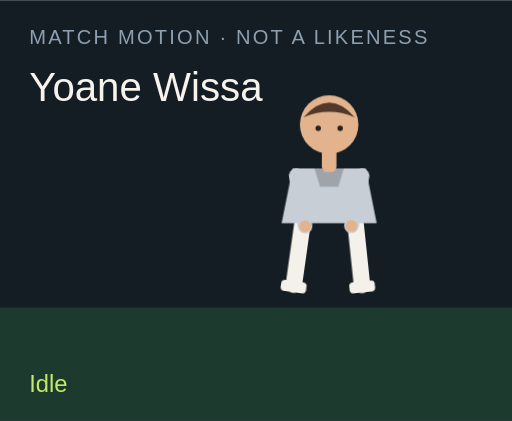
t = 0.00 s
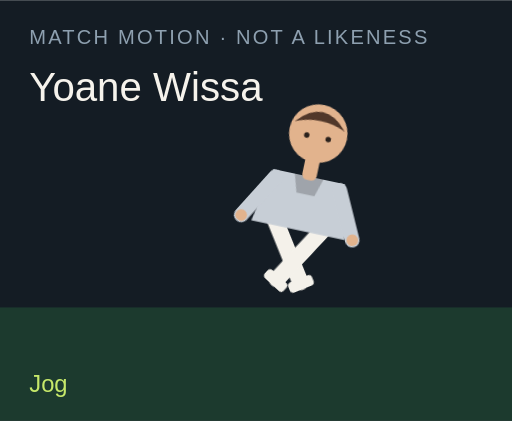
t = 1.50 s
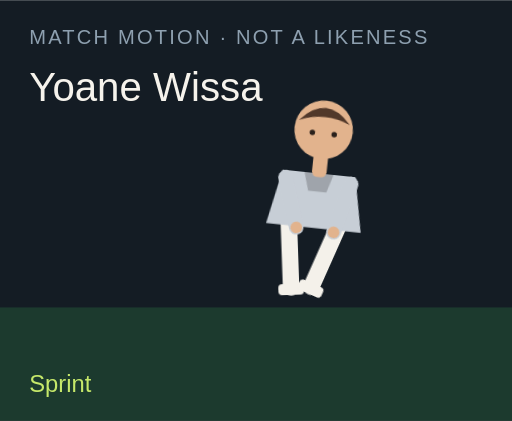
t = 3.00 s
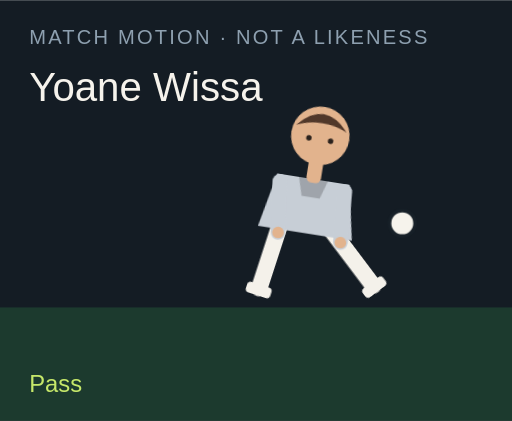
t = 4.50 s
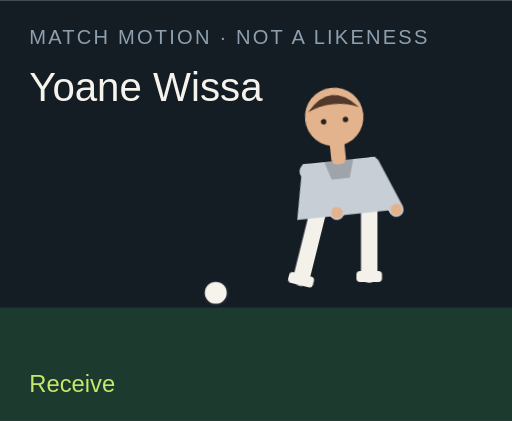
t = 6.00 s
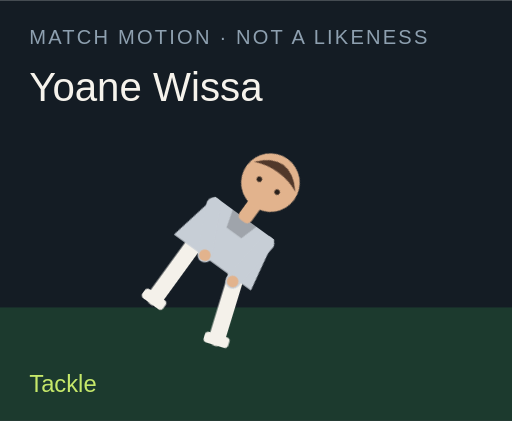
t = 7.50 s

The animated SVG that drew these frames (rendered in a browser with its animation timeline set to each time). Animation: 18 CSS @keyframes rules; one cycle of 9.00 s, repeats indefinitely.

<?xml version="1.0" encoding="UTF-8"?>
<svg xmlns="http://www.w3.org/2000/svg" viewBox="0 0 280 230" role="img">
  <style>@media (prefers-reduced-motion: reduce){animate,animateTransform{display:none}}</style>
  <rect width="280" height="230" fill="#141c24"/>
  <rect y="168" width="280" height="62" fill="#1c3a2e"/>
  <text x="16" y="24" fill="#8ea0b0" font-family="Arial,sans-serif" font-size="11" letter-spacing="1.2">MATCH MOTION · NOT A LIKENESS</text>
  <text x="16" y="55" fill="#f6f3ec" font-family="Impact,sans-serif" font-size="22">Yoane Wissa</text>
  <circle r="7" fill="#f6f3ec" stroke="#172028" stroke-width="2" id="motion-10064" cx="150" cy="160" opacity="0">
    
    
    
  </circle>
  <g transform="translate(132 40)">
    <g id="motion-10086" transform="rotate(0 48 90)">
      
      <g id="motion-10088" transform="translate(0 0)">
        
        <g transform="translate(34 78)"><g id="motion-10090" transform="rotate(8)"><path d="M0 0 V38" stroke="#f4f1ea" stroke-width="9" stroke-linecap="round"/><rect x="-7" y="36" width="14" height="6" rx="2" fill="#f4f1ea"/></g></g>
        <g transform="translate(62 78)"><g id="motion-10092" transform="rotate(-6)"><path d="M0 0 V38" stroke="#f4f1ea" stroke-width="9" stroke-linecap="round"/><rect x="-7" y="36" width="14" height="6" rx="2" fill="#f4f1ea"/></g></g>
        <path d="M28 52 h40 l6 30 H22 Z" fill="#c7ced6"/>
        <path d="M40 52 h16 l-3 10 H43 Z" fill="#000" opacity=".2"/>
        <g transform="translate(30 56)"><g id="motion-10094" transform="rotate(-10)"><path d="M0 0 V28" stroke="#c7ced6" stroke-width="8" stroke-linecap="round"/><circle cx="0" cy="28" r="3.2" fill="#e2b38d"/></g></g>
        <g transform="translate(66 56)"><g id="motion-10096" transform="rotate(12)"><path d="M0 0 V28" stroke="#c7ced6" stroke-width="8" stroke-linecap="round"/><circle cx="0" cy="28" r="3.2" fill="#e2b38d"/></g></g>
        <rect x="44" y="40" width="8" height="14" rx="3" fill="#e2b38d"/>
        <circle cx="48" cy="28" r="16" fill="#e2b38d"/>
        <path d="M34 24 Q48 8 62 24 Q48 18 34 24" fill="#51382a"/>
        <circle cx="42" cy="30" r="1.5" fill="#2a211c"/><circle cx="54" cy="30" r="1.5" fill="#2a211c"/>
      </g>
    </g>
  </g>
  <text x="16" y="214" fill="#c6e86a" font-family="Arial,sans-serif" font-size="13" opacity="1" id="motion-10068">Idle</text><text x="16" y="214" fill="#c6e86a" font-family="Arial,sans-serif" font-size="13" opacity="0" id="motion-10070">Jog</text><text x="16" y="214" fill="#c6e86a" font-family="Arial,sans-serif" font-size="13" opacity="0" id="motion-10072">Sprint</text><text x="16" y="214" fill="#c6e86a" font-family="Arial,sans-serif" font-size="13" opacity="0" id="motion-10074">Dribble</text><text x="16" y="214" fill="#c6e86a" font-family="Arial,sans-serif" font-size="13" opacity="0" id="motion-10076">Pass</text><text x="16" y="214" fill="#c6e86a" font-family="Arial,sans-serif" font-size="13" opacity="0" id="motion-10078">Shoot</text><text x="16" y="214" fill="#c6e86a" font-family="Arial,sans-serif" font-size="13" opacity="0" id="motion-10080">Receive</text><text x="16" y="214" fill="#c6e86a" font-family="Arial,sans-serif" font-size="13" opacity="0" id="motion-10082">Tackle</text><text x="16" y="214" fill="#c6e86a" font-family="Arial,sans-serif" font-size="13" opacity="0" id="motion-10084">Slide</text>
<style>@keyframes track-10065{0%{cx:150px}11.1%{cx:156px}22.2%{cx:164px}33.300000000000004%{cx:142px}44.4%{cx:190px}55.60000000000001%{cx:250px}66.7%{cx:118px}77.8%{cx:150px}88.9%{cx:150px}100%{cx:150px}}@keyframes track-10066{0%{cy:160px}11.1%{cy:158px}22.2%{cy:154px}33.300000000000004%{cy:156px}44.4%{cy:148px}55.60000000000001%{cy:96px}66.7%{cy:160px}77.8%{cy:160px}88.9%{cy:160px}100%{cy:160px}}@keyframes track-10067{0%{opacity:0}11.1%{opacity:0}22.2%{opacity:0}33.300000000000004%{opacity:1}44.4%{opacity:1}55.60000000000001%{opacity:1}66.7%{opacity:1}77.8%{opacity:0}88.9%{opacity:0}100%{opacity:0}}@keyframes track-10069{0%{opacity:1}11.1%{opacity:0}22.2%{opacity:0}33.300000000000004%{opacity:0}44.4%{opacity:0}55.60000000000001%{opacity:0}66.7%{opacity:0}77.8%{opacity:0}88.9%{opacity:0}100%{opacity:1}}@keyframes track-10071{0%{opacity:0}11.1%{opacity:1}22.2%{opacity:0}33.300000000000004%{opacity:0}44.4%{opacity:0}55.60000000000001%{opacity:0}66.7%{opacity:0}77.8%{opacity:0}88.9%{opacity:0}100%{opacity:0}}@keyframes track-10073{0%{opacity:0}11.1%{opacity:0}22.2%{opacity:1}33.300000000000004%{opacity:0}44.4%{opacity:0}55.60000000000001%{opacity:0}66.7%{opacity:0}77.8%{opacity:0}88.9%{opacity:0}100%{opacity:0}}@keyframes track-10075{0%{opacity:0}11.1%{opacity:0}22.2%{opacity:0}33.300000000000004%{opacity:1}44.4%{opacity:0}55.60000000000001%{opacity:0}66.7%{opacity:0}77.8%{opacity:0}88.9%{opacity:0}100%{opacity:0}}@keyframes track-10077{0%{opacity:0}11.1%{opacity:0}22.2%{opacity:0}33.300000000000004%{opacity:0}44.4%{opacity:1}55.60000000000001%{opacity:0}66.7%{opacity:0}77.8%{opacity:0}88.9%{opacity:0}100%{opacity:0}}@keyframes track-10079{0%{opacity:0}11.1%{opacity:0}22.2%{opacity:0}33.300000000000004%{opacity:0}44.4%{opacity:0}55.60000000000001%{opacity:1}66.7%{opacity:0}77.8%{opacity:0}88.9%{opacity:0}100%{opacity:0}}@keyframes track-10081{0%{opacity:0}11.1%{opacity:0}22.2%{opacity:0}33.300000000000004%{opacity:0}44.4%{opacity:0}55.60000000000001%{opacity:0}66.7%{opacity:1}77.8%{opacity:0}88.9%{opacity:0}100%{opacity:0}}@keyframes track-10083{0%{opacity:0}11.1%{opacity:0}22.2%{opacity:0}33.300000000000004%{opacity:0}44.4%{opacity:0}55.60000000000001%{opacity:0}66.7%{opacity:0}77.8%{opacity:1}88.9%{opacity:0}100%{opacity:0}}@keyframes track-10085{0%{opacity:0}11.1%{opacity:0}22.2%{opacity:0}33.300000000000004%{opacity:0}44.4%{opacity:0}55.60000000000001%{opacity:0}66.7%{opacity:0}77.8%{opacity:0}88.9%{opacity:1}100%{opacity:0}}@keyframes track-10087{0%{transform:rotate(0deg)}11.1%{transform:rotate(8deg)}22.2%{transform:rotate(16deg)}33.300000000000004%{transform:rotate(6deg)}44.4%{transform:rotate(4deg)}55.60000000000001%{transform:rotate(14deg)}66.7%{transform:rotate(-6deg)}77.8%{transform:rotate(34deg)}88.9%{transform:rotate(38deg)}100%{transform:rotate(0deg)}}@keyframes track-10089{0%{transform:translate(0px,0px)}11.1%{transform:translate(0px,-3px)}22.2%{transform:translate(0px,-6px)}33.300000000000004%{transform:translate(0px,-2px)}44.4%{transform:translate(0px,2px)}55.60000000000001%{transform:translate(0px,-4px)}66.7%{transform:translate(0px,1px)}77.8%{transform:translate(0px,10px)}88.9%{transform:translate(0px,12px)}100%{transform:translate(0px,0px)}}@keyframes track-10091{0%{transform:rotate(8deg)}11.1%{transform:rotate(-26deg)}22.2%{transform:rotate(-42deg)}33.300000000000004%{transform:rotate(-8deg)}44.4%{transform:rotate(6deg)}55.60000000000001%{transform:rotate(12deg)}66.7%{transform:rotate(20deg)}77.8%{transform:rotate(-8deg)}88.9%{transform:rotate(8deg)}100%{transform:rotate(8deg)}}@keyframes track-10093{0%{transform:rotate(-6deg)}11.1%{transform:rotate(24deg)}22.2%{transform:rotate(38deg)}33.300000000000004%{transform:rotate(18deg)}44.4%{transform:rotate(-38deg)}55.60000000000001%{transform:rotate(-54deg)}66.7%{transform:rotate(6deg)}77.8%{transform:rotate(-22deg)}88.9%{transform:rotate(-16deg)}100%{transform:rotate(-6deg)}}@keyframes track-10095{0%{transform:rotate(-10deg)}11.1%{transform:rotate(24deg)}22.2%{transform:rotate(36deg)}33.300000000000004%{transform:rotate(-18deg)}44.4%{transform:rotate(10deg)}55.60000000000001%{transform:rotate(-24deg)}66.7%{transform:rotate(-30deg)}77.8%{transform:rotate(12deg)}88.9%{transform:rotate(-64deg)}100%{transform:rotate(-10deg)}}@keyframes track-10097{0%{transform:rotate(12deg)}11.1%{transform:rotate(-20deg)}22.2%{transform:rotate(-32deg)}33.300000000000004%{transform:rotate(14deg)}44.4%{transform:rotate(-26deg)}55.60000000000001%{transform:rotate(18deg)}66.7%{transform:rotate(-22deg)}77.8%{transform:rotate(-6deg)}88.9%{transform:rotate(18deg)}100%{transform:rotate(12deg)}}@media(prefers-reduced-motion:no-preference){#motion-10064{animation:track-10065 9s linear infinite both,track-10066 9s linear infinite both,track-10067 9s steps(1,end) infinite both}#motion-10068{animation:track-10069 9s steps(1,end) infinite both}#motion-10070{animation:track-10071 9s steps(1,end) infinite both}#motion-10072{animation:track-10073 9s steps(1,end) infinite both}#motion-10074{animation:track-10075 9s steps(1,end) infinite both}#motion-10076{animation:track-10077 9s steps(1,end) infinite both}#motion-10078{animation:track-10079 9s steps(1,end) infinite both}#motion-10080{animation:track-10081 9s steps(1,end) infinite both}#motion-10082{animation:track-10083 9s steps(1,end) infinite both}#motion-10084{animation:track-10085 9s steps(1,end) infinite both}#motion-10086{animation:track-10087 9s linear infinite both}#motion-10088{animation:track-10089 9s linear infinite both}#motion-10090{animation:track-10091 9s linear infinite both}#motion-10092{animation:track-10093 9s linear infinite both}#motion-10094{animation:track-10095 9s linear infinite both}#motion-10096{animation:track-10097 9s linear infinite both}}</style></svg>
